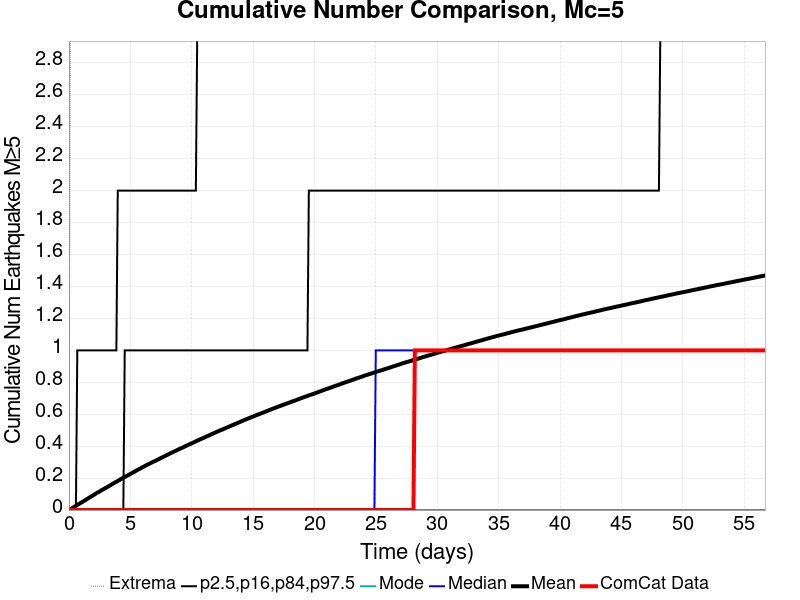

The table this chart was drawn from, first rows:
Time (days), ComCat Data, Simulation Mean, Simulation Median, Simulation Mode, Simulation Minimum, Simulation Maximum, 2.5 %-ile, 16 %-ile, 84 %-ile, 97.5 %-ile
0.0, 0.0, 0.0, 0.0, 0.0, 0.0, 0.0, 0.0, 0.0, 0.0, 0.0
0.1136, 0.0, 0.00434, 0.0, 0.0, 0.0, 3.0, 0.0, 0.0, 0.0, 0.0
0.2273, 0.0, 0.01006, 0.0, 0.0, 0.0, 5.0, 0.0, 0.0, 0.0, 0.0
0.3409, 0.0, 0.01531, 0.0, 0.0, 0.0, 8.0, 0.0, 0.0, 0.0, 0.0
0.4545, 0.0, 0.0207, 0.0, 0.0, 0.0, 10.0, 0.0, 0.0, 0.0, 0.0
0.5681, 0.0, 0.02655, 0.0, 0.0, 0.0, 10.0, 0.0, 0.0, 0.0, 0.0
0.6818, 0.0, 0.03193, 0.0, 0.0, 0.0, 10.0, 0.0, 0.0, 0.0, 1.0
0.7954, 0.0, 0.03737, 0.0, 0.0, 0.0, 12.0, 0.0, 0.0, 0.0, 1.0
0.909, 0.0, 0.04236, 0.0, 0.0, 0.0, 14.0, 0.0, 0.0, 0.0, 1.0
1.023, 0.0, 0.04739, 0.0, 0.0, 0.0, 14.0, 0.0, 0.0, 0.0, 1.0
1.136, 0.0, 0.05276, 0.0, 0.0, 0.0, 14.0, 0.0, 0.0, 0.0, 1.0
1.25, 0.0, 0.05827, 0.0, 0.0, 0.0, 14.0, 0.0, 0.0, 0.0, 1.0
1.364, 0.0, 0.06367, 0.0, 0.0, 0.0, 15.0, 0.0, 0.0, 0.0, 1.0
1.477, 0.0, 0.06903, 0.0, 0.0, 0.0, 15.0, 0.0, 0.0, 0.0, 1.0
1.591, 0.0, 0.07467, 0.0, 0.0, 0.0, 15.0, 0.0, 0.0, 0.0, 1.0
1.704, 0.0, 0.07999, 0.0, 0.0, 0.0, 16.0, 0.0, 0.0, 0.0, 1.0
1.818, 0.0, 0.08512, 0.0, 0.0, 0.0, 16.0, 0.0, 0.0, 0.0, 1.0
1.932, 0.0, 0.09045, 0.0, 0.0, 0.0, 16.0, 0.0, 0.0, 0.0, 1.0
2.045, 0.0, 0.09585, 0.0, 0.0, 0.0, 16.0, 0.0, 0.0, 0.0, 1.0
2.159, 0.0, 0.1016, 0.0, 0.0, 0.0, 16.0, 0.0, 0.0, 0.0, 1.0
2.273, 0.0, 0.1067, 0.0, 0.0, 0.0, 16.0, 0.0, 0.0, 0.0, 1.0
2.386, 0.0, 0.1117, 0.0, 0.0, 0.0, 16.0, 0.0, 0.0, 0.0, 1.0
2.5, 0.0, 0.1165, 0.0, 0.0, 0.0, 16.0, 0.0, 0.0, 0.0, 1.0
2.613, 0.0, 0.1221, 0.0, 0.0, 0.0, 17.0, 0.0, 0.0, 0.0, 1.0
2.727, 0.0, 0.1272, 0.0, 0.0, 0.0, 17.0, 0.0, 0.0, 0.0, 1.0
2.841, 0.0, 0.132, 0.0, 0.0, 0.0, 18.0, 0.0, 0.0, 0.0, 1.0
2.954, 0.0, 0.1369, 0.0, 0.0, 0.0, 18.0, 0.0, 0.0, 0.0, 1.0
3.068, 0.0, 0.1419, 0.0, 0.0, 0.0, 19.0, 0.0, 0.0, 0.0, 1.0
3.182, 0.0, 0.1469, 0.0, 0.0, 0.0, 19.0, 0.0, 0.0, 0.0, 1.0
3.295, 0.0, 0.1519, 0.0, 0.0, 0.0, 19.0, 0.0, 0.0, 0.0, 1.0
3.409, 0.0, 0.1569, 0.0, 0.0, 0.0, 19.0, 0.0, 0.0, 0.0, 1.0
3.522, 0.0, 0.1627, 0.0, 0.0, 0.0, 19.0, 0.0, 0.0, 0.0, 1.0
3.636, 0.0, 0.1676, 0.0, 0.0, 0.0, 19.0, 0.0, 0.0, 0.0, 1.0
3.75, 0.0, 0.1724, 0.0, 0.0, 0.0, 19.0, 0.0, 0.0, 0.0, 1.0
3.863, 0.0, 0.1774, 0.0, 0.0, 0.0, 19.0, 0.0, 0.0, 0.0, 1.0
3.977, 0.0, 0.1822, 0.0, 0.0, 0.0, 19.0, 0.0, 0.0, 0.0, 2.0
4.091, 0.0, 0.1873, 0.0, 0.0, 0.0, 19.0, 0.0, 0.0, 0.0, 2.0
4.204, 0.0, 0.1924, 0.0, 0.0, 0.0, 19.0, 0.0, 0.0, 0.0, 2.0
4.318, 0.0, 0.1976, 0.0, 0.0, 0.0, 20.0, 0.0, 0.0, 0.0, 2.0
4.432, 0.0, 0.2025, 0.0, 0.0, 0.0, 20.0, 0.0, 0.0, 0.0, 2.0
4.545, 0.0, 0.2072, 0.0, 0.0, 0.0, 20.0, 0.0, 0.0, 1.0, 2.0
4.659, 0.0, 0.2116, 0.0, 0.0, 0.0, 20.0, 0.0, 0.0, 1.0, 2.0
4.772, 0.0, 0.2165, 0.0, 0.0, 0.0, 20.0, 0.0, 0.0, 1.0, 2.0
4.886, 0.0, 0.2209, 0.0, 0.0, 0.0, 20.0, 0.0, 0.0, 1.0, 2.0
5, 0.0, 0.2259, 0.0, 0.0, 0.0, 20.0, 0.0, 0.0, 1.0, 2.0
5.113, 0.0, 0.2308, 0.0, 0.0, 0.0, 20.0, 0.0, 0.0, 1.0, 2.0
5.227, 0.0, 0.2358, 0.0, 0.0, 0.0, 20.0, 0.0, 0.0, 1.0, 2.0
5.341, 0.0, 0.2406, 0.0, 0.0, 0.0, 20.0, 0.0, 0.0, 1.0, 2.0
5.454, 0.0, 0.2455, 0.0, 0.0, 0.0, 20.0, 0.0, 0.0, 1.0, 2.0
5.568, 0.0, 0.2504, 0.0, 0.0, 0.0, 20.0, 0.0, 0.0, 1.0, 2.0
5.681, 0.0, 0.255, 0.0, 0.0, 0.0, 20.0, 0.0, 0.0, 1.0, 2.0
5.795, 0.0, 0.2593, 0.0, 0.0, 0.0, 20.0, 0.0, 0.0, 1.0, 2.0
5.909, 0.0, 0.2641, 0.0, 0.0, 0.0, 20.0, 0.0, 0.0, 1.0, 2.0
6.022, 0.0, 0.2689, 0.0, 0.0, 0.0, 20.0, 0.0, 0.0, 1.0, 2.0
6.136, 0.0, 0.2739, 0.0, 0.0, 0.0, 20.0, 0.0, 0.0, 1.0, 2.0
6.25, 0.0, 0.2785, 0.0, 0.0, 0.0, 20.0, 0.0, 0.0, 1.0, 2.0
6.363, 0.0, 0.2829, 0.0, 0.0, 0.0, 20.0, 0.0, 0.0, 1.0, 2.0
6.477, 0.0, 0.2874, 0.0, 0.0, 0.0, 20.0, 0.0, 0.0, 1.0, 2.0
6.59, 0.0, 0.2916, 0.0, 0.0, 0.0, 20.0, 0.0, 0.0, 1.0, 2.0
6.704, 0.0, 0.296, 0.0, 0.0, 0.0, 20.0, 0.0, 0.0, 1.0, 2.0
... 440 more rows
